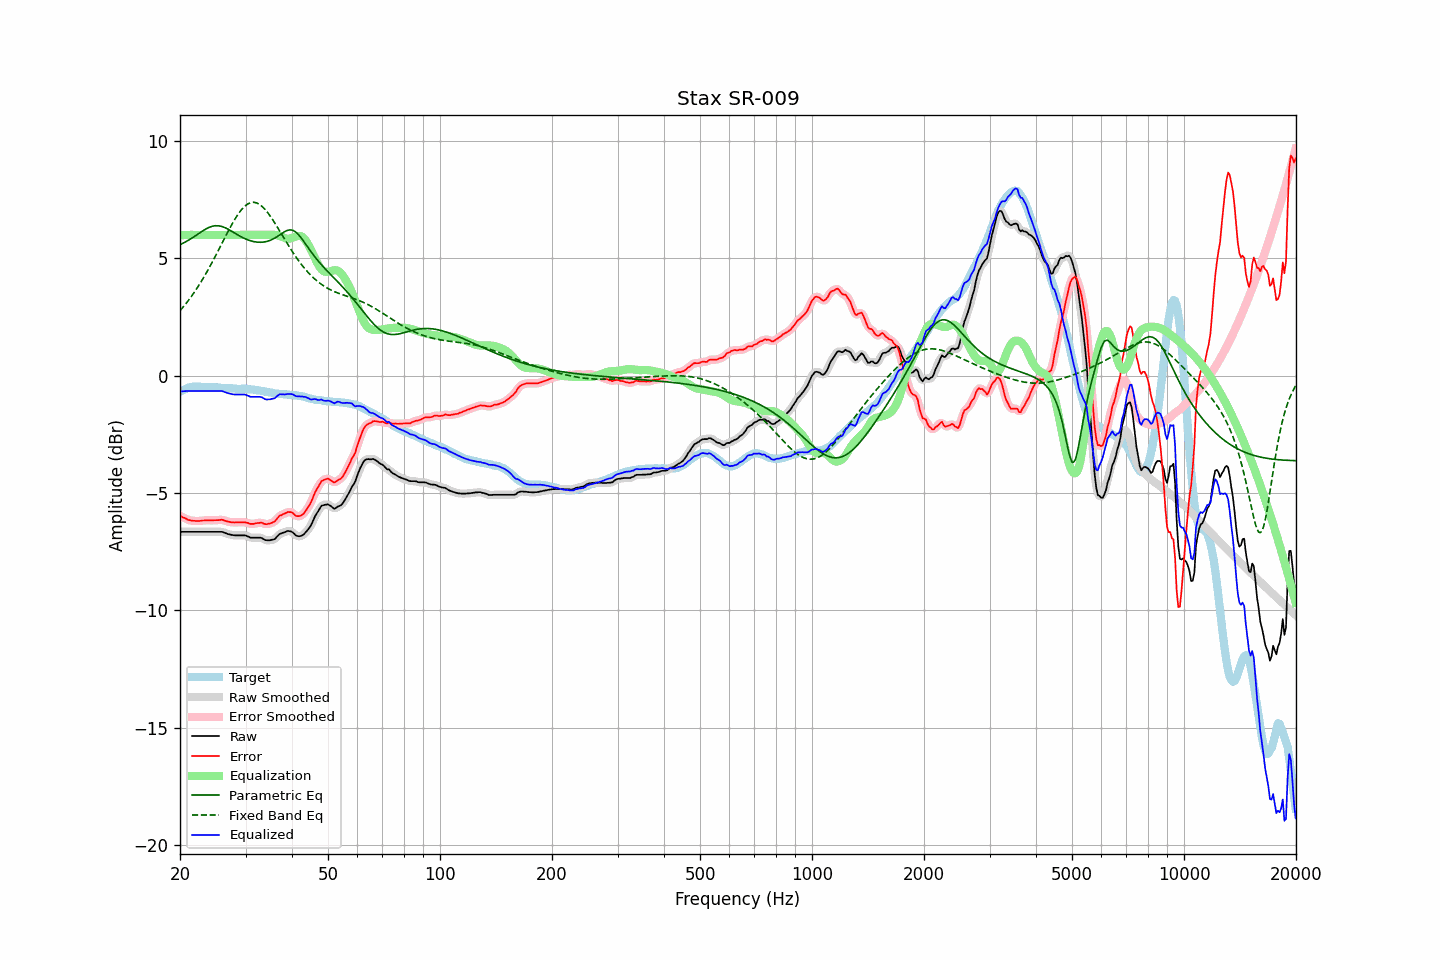

The table this chart was drawn from, first rows:
frequency, raw, error, smoothed, error_smoothed, equalization, parametric_eq, fixed_band_eq, equalized_raw, equalized_smoothed, target
20.00, -6.65, -5.96, -6.65, -5.97, 5.98, 5.58, 2.77, -0.67, -0.67, -0.69
20.20, -6.65, -6.00, -6.65, -6.00, 5.99, 5.62, 2.85, -0.66, -0.66, -0.65
20.40, -6.65, -6.04, -6.65, -6.04, 5.99, 5.65, 2.93, -0.66, -0.66, -0.61
20.61, -6.65, -6.06, -6.65, -6.07, 5.99, 5.69, 3.01, -0.66, -0.66, -0.59
20.81, -6.65, -6.10, -6.65, -6.11, 6.00, 5.72, 3.10, -0.65, -0.65, -0.55
21.02, -6.65, -6.14, -6.65, -6.13, 6.00, 5.76, 3.19, -0.65, -0.65, -0.51
21.23, -6.65, -6.15, -6.65, -6.16, 6.00, 5.80, 3.28, -0.65, -0.65, -0.50
21.44, -6.65, -6.17, -6.65, -6.17, 6.00, 5.85, 3.37, -0.65, -0.65, -0.48
21.66, -6.65, -6.18, -6.65, -6.18, 6.00, 5.89, 3.47, -0.65, -0.65, -0.47
21.87, -6.65, -6.18, -6.65, -6.19, 6.00, 5.94, 3.57, -0.65, -0.65, -0.47
22.09, -6.65, -6.19, -6.65, -6.19, 6.00, 5.98, 3.67, -0.65, -0.65, -0.46
22.31, -6.65, -6.19, -6.65, -6.19, 6.00, 6.03, 3.77, -0.65, -0.65, -0.46
22.54, -6.65, -6.19, -6.65, -6.19, 6.00, 6.07, 3.88, -0.65, -0.65, -0.46
22.76, -6.65, -6.18, -6.65, -6.18, 6.00, 6.12, 3.99, -0.65, -0.65, -0.47
22.99, -6.65, -6.17, -6.65, -6.17, 6.00, 6.17, 4.10, -0.65, -0.65, -0.48
23.22, -6.65, -6.17, -6.65, -6.17, 6.00, 6.21, 4.22, -0.65, -0.65, -0.48
23.45, -6.65, -6.16, -6.65, -6.16, 6.00, 6.25, 4.34, -0.65, -0.65, -0.49
23.69, -6.65, -6.16, -6.65, -6.16, 6.00, 6.28, 4.46, -0.65, -0.65, -0.49
23.92, -6.65, -6.16, -6.65, -6.16, 6.00, 6.32, 4.58, -0.65, -0.65, -0.49
24.16, -6.65, -6.17, -6.65, -6.16, 6.00, 6.34, 4.70, -0.65, -0.65, -0.48
24.40, -6.65, -6.17, -6.65, -6.16, 6.00, 6.37, 4.83, -0.65, -0.65, -0.49
24.65, -6.65, -6.16, -6.65, -6.16, 6.00, 6.38, 4.96, -0.65, -0.65, -0.50
24.89, -6.65, -6.16, -6.65, -6.16, 6.00, 6.39, 5.09, -0.65, -0.65, -0.50
25.14, -6.65, -6.16, -6.65, -6.15, 6.00, 6.39, 5.22, -0.65, -0.65, -0.50
25.39, -6.65, -6.15, -6.65, -6.15, 6.00, 6.39, 5.36, -0.65, -0.65, -0.50
25.65, -6.65, -6.14, -6.65, -6.14, 6.00, 6.37, 5.49, -0.65, -0.65, -0.51
25.91, -6.65, -6.13, -6.66, -6.14, 6.00, 6.36, 5.63, -0.65, -0.66, -0.52
26.16, -6.67, -6.15, -6.67, -6.15, 6.00, 6.33, 5.76, -0.67, -0.67, -0.52
26.43, -6.70, -6.18, -6.70, -6.18, 6.00, 6.31, 5.90, -0.70, -0.70, -0.52
26.69, -6.72, -6.20, -6.72, -6.20, 6.00, 6.27, 6.03, -0.72, -0.72, -0.52
26.96, -6.75, -6.22, -6.75, -6.22, 6.00, 6.24, 6.16, -0.75, -0.75, -0.53
27.23, -6.76, -6.23, -6.77, -6.23, 6.00, 6.20, 6.29, -0.76, -0.77, -0.53
27.50, -6.78, -6.25, -6.78, -6.24, 6.00, 6.16, 6.42, -0.78, -0.78, -0.53
27.77, -6.79, -6.25, -6.79, -6.25, 6.00, 6.12, 6.54, -0.79, -0.79, -0.54
28.05, -6.80, -6.26, -6.80, -6.25, 6.00, 6.08, 6.65, -0.80, -0.80, -0.55
28.33, -6.80, -6.25, -6.80, -6.25, 6.00, 6.04, 6.76, -0.80, -0.80, -0.56
28.62, -6.80, -6.24, -6.80, -6.25, 6.00, 6.00, 6.87, -0.80, -0.80, -0.56
28.90, -6.80, -6.24, -6.80, -6.24, 6.00, 5.96, 6.96, -0.80, -0.80, -0.56
29.19, -6.80, -6.24, -6.80, -6.24, 6.00, 5.92, 7.06, -0.80, -0.80, -0.56
29.48, -6.80, -6.25, -6.80, -6.24, 6.00, 5.89, 7.13, -0.80, -0.80, -0.55
29.78, -6.80, -6.24, -6.80, -6.25, 6.00, 5.85, 7.21, -0.80, -0.80, -0.56
30.08, -6.81, -6.26, -6.82, -6.26, 6.00, 5.82, 7.26, -0.81, -0.82, -0.55
30.38, -6.84, -6.27, -6.84, -6.27, 6.00, 5.79, 7.31, -0.84, -0.84, -0.57
30.68, -6.87, -6.30, -6.87, -6.29, 6.00, 5.77, 7.35, -0.87, -0.87, -0.58
30.99, -6.90, -6.32, -6.89, -6.31, 6.00, 5.75, 7.38, -0.90, -0.89, -0.59
31.30, -6.90, -6.31, -6.90, -6.32, 6.00, 5.73, 7.39, -0.90, -0.90, -0.59
31.61, -6.90, -6.31, -6.91, -6.31, 6.00, 5.71, 7.39, -0.90, -0.91, -0.59
31.93, -6.90, -6.29, -6.90, -6.30, 6.00, 5.70, 7.37, -0.90, -0.90, -0.61
32.24, -6.90, -6.28, -6.90, -6.28, 6.00, 5.69, 7.35, -0.90, -0.90, -0.62
32.57, -6.90, -6.28, -6.90, -6.27, 6.00, 5.69, 7.32, -0.90, -0.90, -0.62
32.89, -6.90, -6.27, -6.91, -6.27, 6.00, 5.68, 7.27, -0.90, -0.91, -0.64
33.22, -6.92, -6.26, -6.93, -6.28, 6.00, 5.69, 7.22, -0.92, -0.93, -0.66
33.55, -6.96, -6.30, -6.96, -6.30, 6.00, 5.69, 7.15, -0.96, -0.96, -0.66
33.89, -7.00, -6.32, -6.99, -6.32, 6.00, 5.71, 7.08, -1.00, -0.99, -0.68
34.23, -7.01, -6.33, -7.01, -6.32, 6.00, 5.72, 7.00, -1.01, -1.01, -0.68
34.57, -7.01, -6.31, -7.02, -6.31, 6.00, 5.74, 6.91, -1.01, -1.01, -0.71
34.92, -7.01, -6.29, -7.01, -6.29, 6.00, 5.77, 6.81, -1.01, -1.00, -0.72
35.27, -6.99, -6.27, -7.00, -6.27, 6.01, 5.80, 6.71, -0.99, -1.00, -0.72
35.62, -6.98, -6.24, -6.98, -6.24, 6.01, 5.83, 6.61, -0.98, -0.98, -0.74
35.97, -6.96, -6.21, -6.94, -6.19, 6.00, 5.87, 6.50, -0.96, -0.94, -0.75
... 635 more rows
